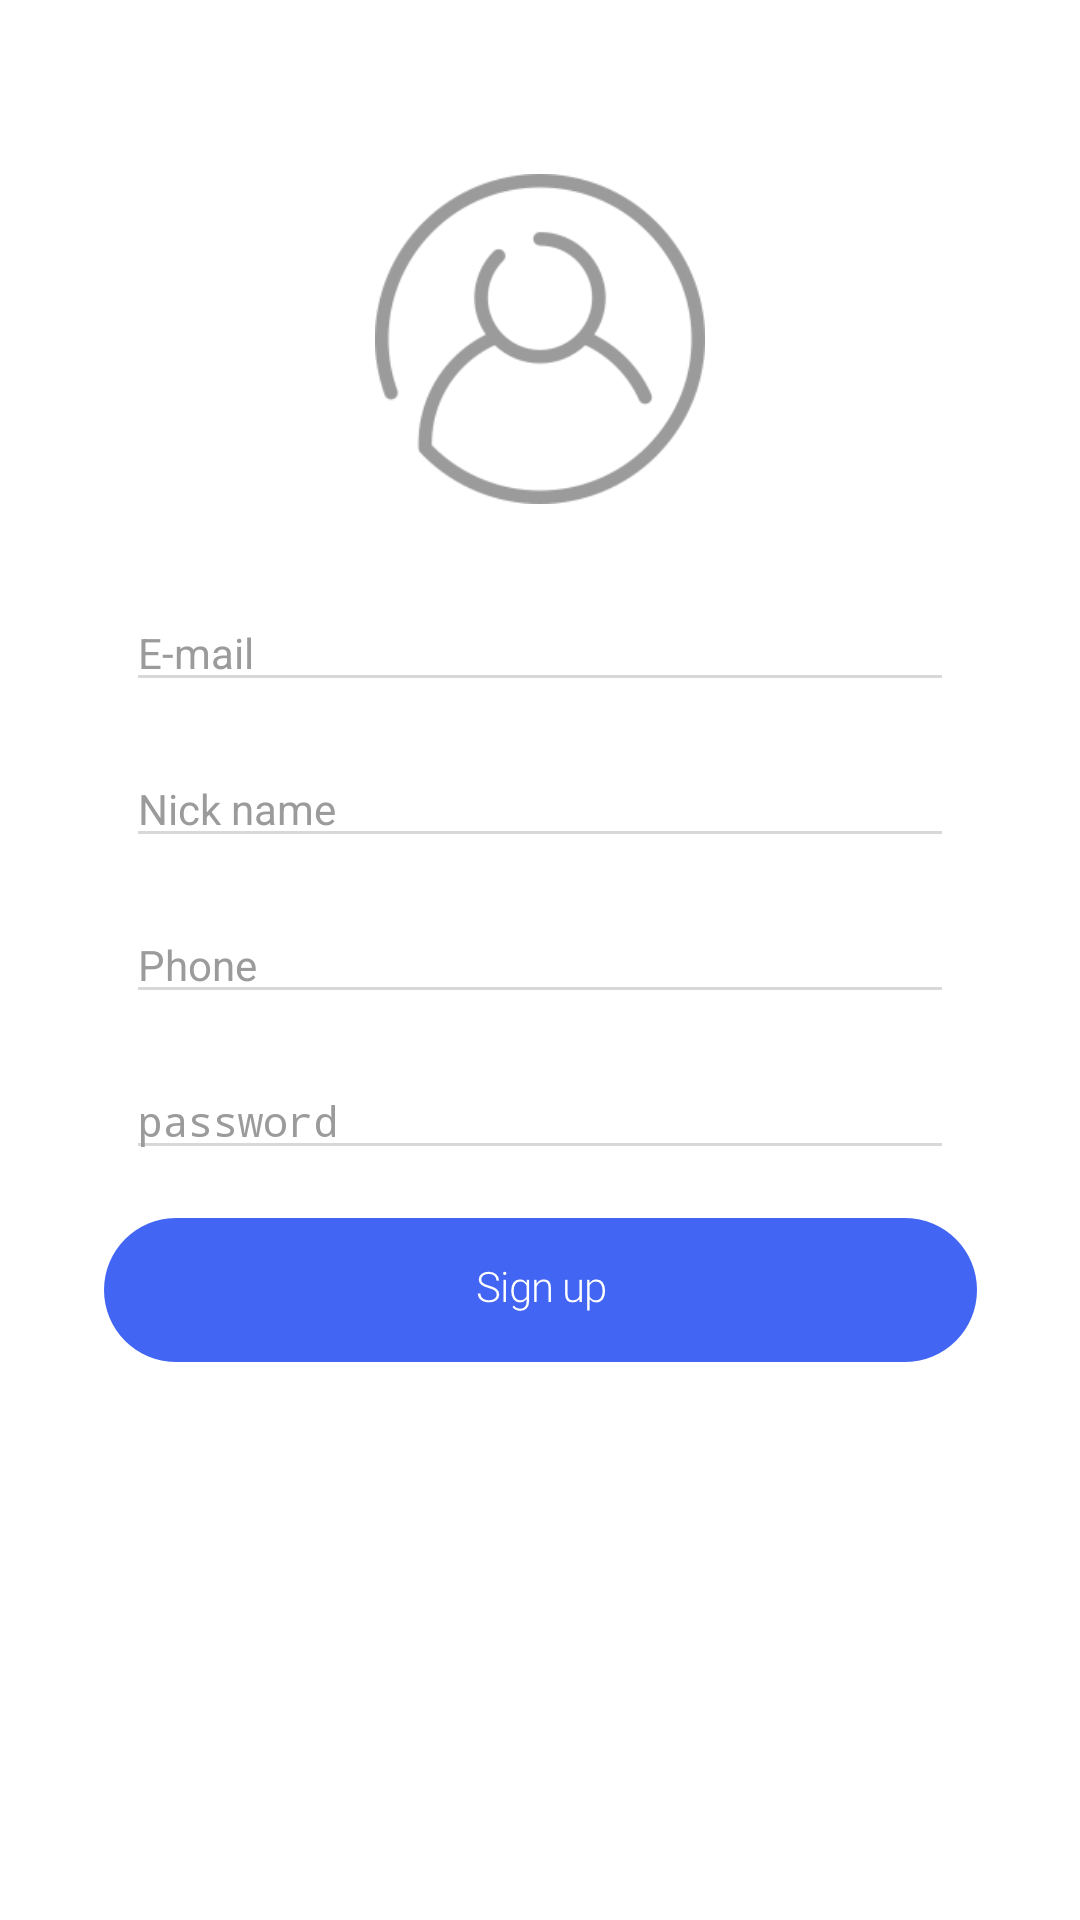

The Android layout XML behind this screen, and the referenced resources:
<!-- AndroidManifest.xml: activity theme AppThemeNoTitle.Transparent -->
<!-- res/layout/activity_sign_up.xml -->
<?xml version="1.0" encoding="utf-8"?>
<android.support.constraint.ConstraintLayout xmlns:android="http://schemas.android.com/apk/res/android"
    xmlns:app="http://schemas.android.com/apk/res-auto"
    xmlns:tools="http://schemas.android.com/tools"
    android:layout_width="match_parent"
    android:layout_height="match_parent"
    android:background="@android:color/white"
    tools:context=".activity.SignUpActivity">

    <ImageView
        android:id="@+id/image_profile"
        android:layout_width="110dp"
        android:layout_height="110dp"
        android:layout_marginTop="58dp"
        android:src="@drawable/profile"
        app:layout_constraintEnd_toEndOf="parent"
        app:layout_constraintStart_toStartOf="parent"
        app:layout_constraintTop_toTopOf="parent" />

    <EditText
        android:id="@+id/edit_emails"
        android:layout_width="match_parent"
        android:layout_height="wrap_content"
        android:layout_marginEnd="42dp"
        android:layout_marginStart="42dp"
        android:layout_marginTop="30dp"
        android:hint="@string/signup_email"
        android:textColor="@color/black"
        android:textColorHint="@color/gray_9b"
        android:textSize="14sp"
        android:theme="@style/Widget.EditText"
        app:layout_constraintTop_toBottomOf="@id/image_profile" />

    <EditText
        android:id="@+id/edit_nickname"
        android:layout_width="match_parent"
        android:layout_height="wrap_content"
        android:layout_marginEnd="42dp"
        android:layout_marginStart="42dp"
        android:layout_marginTop="16dp"
        android:hint="@string/signup_nickname"
        android:inputType="text"
        android:textColor="@color/black"
        android:textColorHint="@color/gray_9b"
        android:textSize="14sp"
        android:theme="@style/Widget.EditText"
        app:layout_constraintTop_toBottomOf="@id/edit_emails" />

    <EditText
        android:id="@+id/edit_phone"
        android:layout_width="match_parent"
        android:layout_height="wrap_content"
        android:layout_marginEnd="42dp"
        android:layout_marginStart="42dp"
        android:layout_marginTop="16dp"
        android:hint="@string/signup_phone"
        android:inputType="phone"
        android:textColor="@color/black"
        android:textColorHint="@color/gray_9b"
        android:textSize="14sp"
        android:theme="@style/Widget.EditText"
        app:layout_constraintTop_toBottomOf="@id/edit_nickname" />

    <EditText
        android:id="@+id/edit_password"
        android:layout_width="match_parent"
        android:layout_height="wrap_content"
        android:layout_marginEnd="42dp"
        android:layout_marginStart="42dp"
        android:layout_marginTop="16dp"
        android:hint="@string/signup_password"
        android:inputType="textPassword"
        android:textColor="@color/black"
        android:textColorHint="@color/gray_9b"
        android:textSize="14sp"
        android:theme="@style/Widget.EditText"
        app:layout_constraintTop_toBottomOf="@id/edit_phone" />

    <ImageView
        android:id="@+id/button_signup"
        android:layout_width="match_parent"
        android:layout_height="48dp"
        android:layout_marginTop="16dp"
        android:background="@null"
        android:src="@drawable/btn_signup"
        app:layout_constraintTop_toBottomOf="@id/edit_password" />
</android.support.constraint.ConstraintLayout>
<!-- resources referenced by this layout -->
<resources>
  <color name="black">#000000</color>
  <color name="gray_9b">#9b9b9b</color>
  <!-- drawable btn_signup: png bitmap (drawable-hdpi, 5244 bytes) -->
  <!-- drawable profile: png bitmap (drawable-hdpi, 7035 bytes) -->
  <string name="signup_email">E-mail</string>
  <string name="signup_nickname">Nick name</string>
  <string name="signup_password">password</string>
  <string name="signup_phone">Phone</string>
  <style name="Widget.EditText">
          <item name="colorControlActivated">@color/blue_23</item>
          <item name="colorControlNormal">@color/gray_d8</item>
          <item name="android:textCursorDrawable">@color/blue_23</item>
          <item name="android:textColorHighlight">@color/blue_10</item>
          <item name="android:textColorHint">@color/bg_survey_title</item>
          <item name="android:textColor">@color/bg_survey_title</item>
      </style>
  <style name="AppThemeNoTitle.Transparent" parent="Theme.AppCompat.NoActionBar">
          <item name="windowActionBarOverlay">false</item>
          
          <item name="android:windowContentTransitions">true</item>
          <item name="android:windowTranslucentStatus">true</item>
          <item name="android:fitsSystemWindows">true</item>
      </style>
  <color name="blue_23">#2396ff</color>
  <color name="gray_d8">#d8d8d8</color>
  <color name="blue_10">#1A26a9df</color>
  <color name="bg_survey_title">#313b45</color>
</resources>
